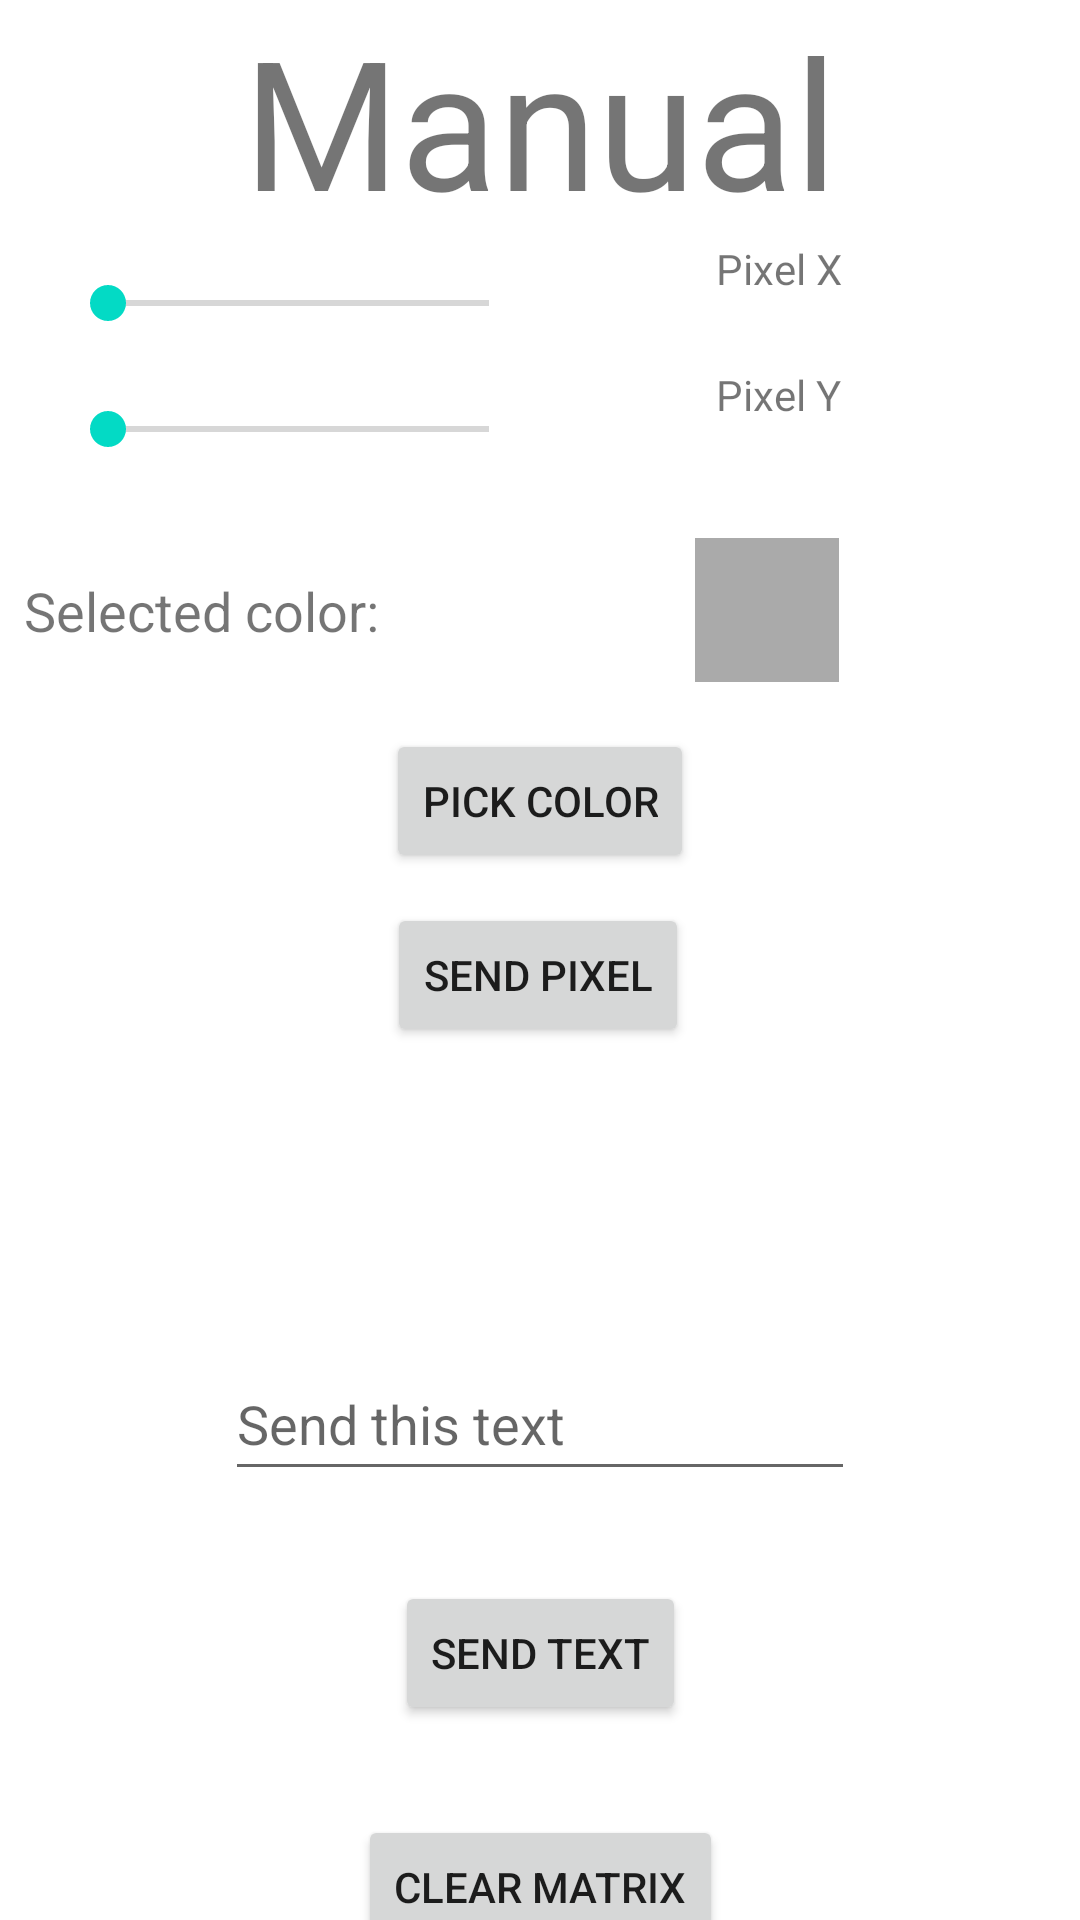

Write the Android layout XML for this screen, with the resource values it uses.
<!-- AndroidManifest.xml: application theme Theme.RGBWeatherKit.NoActionBar -->
<!-- res/layout/fragment_manual.xml -->
<?xml version="1.0" encoding="utf-8"?>
<androidx.constraintlayout.widget.ConstraintLayout xmlns:android="http://schemas.android.com/apk/res/android"
    xmlns:app="http://schemas.android.com/apk/res-auto"
    xmlns:tools="http://schemas.android.com/tools"
    android:id="@+id/ConstraintLayout"
    android:layout_width="match_parent"
    android:layout_height="match_parent"
    tools:context=".MenuPrincipal">

    <TextView
        android:id="@+id/textTitleManual"
        android:layout_width="wrap_content"
        android:layout_height="wrap_content"
        android:text="@string/titleManual"
        android:textSize="60sp"
        app:layout_constraintEnd_toEndOf="parent"
        app:layout_constraintStart_toStartOf="parent"
        app:layout_constraintTop_toTopOf="parent" />

    <LinearLayout
        android:id="@+id/linearLayout"
        android:layout_width="0dp"
        android:layout_height="42dp"
        android:layout_marginStart="20dp"
        android:layout_marginEnd="20dp"
        android:orientation="horizontal"
        app:layout_constraintEnd_toEndOf="parent"
        app:layout_constraintStart_toStartOf="parent"
        app:layout_constraintTop_toBottomOf="@+id/textTitleManual">

        <SeekBar
            android:id="@+id/pixelXBar"
            android:layout_width="wrap_content"
            android:layout_height="match_parent"
            android:layout_weight="1" />

        <TextView
            android:id="@+id/PixelX"
            android:layout_width="wrap_content"
            android:layout_height="match_parent"
            android:layout_weight="1"
            android:text="@string/PixelX"
            android:textAlignment="center" />
    </LinearLayout>

    <LinearLayout
        android:id="@+id/linearLayout2"
        android:layout_width="0dp"
        android:layout_height="42dp"
        android:layout_marginStart="20dp"
        android:layout_marginEnd="20dp"
        android:orientation="horizontal"
        app:layout_constraintEnd_toEndOf="parent"
        app:layout_constraintStart_toStartOf="parent"
        app:layout_constraintTop_toBottomOf="@+id/linearLayout">

        <SeekBar
            android:id="@+id/pixelYBar"
            android:layout_width="wrap_content"
            android:layout_height="match_parent"
            android:layout_weight="1" />

        <TextView
            android:id="@+id/PixelY"
            android:layout_width="wrap_content"
            android:layout_height="match_parent"
            android:layout_weight="1"
            android:text="@string/PixelY"
            android:textAlignment="center" />
    </LinearLayout>

    <Button
        android:id="@+id/pick_color_button"
        android:layout_width="wrap_content"
        android:layout_height="wrap_content"
        android:layout_gravity="center"
        android:text="@string/pick_color"
        app:layout_constraintEnd_toEndOf="parent"
        app:layout_constraintStart_toStartOf="parent"
        app:layout_constraintTop_toBottomOf="@+id/linearLayout3"
        tools:ignore="TextContrastCheck" />

    <LinearLayout
        android:id="@+id/linearLayout3"
        android:layout_width="409dp"
        android:layout_height="79dp"
        android:orientation="horizontal"
        app:layout_constraintEnd_toEndOf="parent"
        app:layout_constraintStart_toStartOf="parent"
        app:layout_constraintTop_toBottomOf="@+id/linearLayout2">

        <TextView
            android:id="@+id/textView7"
            android:layout_width="wrap_content"
            android:layout_height="wrap_content"
            android:layout_gravity="center"
            android:layout_marginStart="32dp"
            android:text="@string/selectec_color"
            android:textSize="18sp" />

        <Space
            android:layout_width="wrap_content"
            android:layout_height="wrap_content"
            android:layout_weight="1" />

        <View
            android:id="@+id/preview_selected_color"
            android:layout_width="48dp"
            android:layout_height="48dp"
            android:layout_gravity="center"
            android:background="@android:color/darker_gray" />

        <Space
            android:layout_width="wrap_content"
            android:layout_height="wrap_content"
            android:layout_weight="1" />
    </LinearLayout>

    <Button
        android:id="@+id/buttonSend"
        android:layout_width="wrap_content"
        android:layout_height="wrap_content"
        android:layout_marginTop="10dp"
        android:text="@string/send_pixel"
        app:layout_constraintEnd_toEndOf="parent"
        app:layout_constraintHorizontal_bias="0.498"
        app:layout_constraintStart_toStartOf="parent"
        app:layout_constraintTop_toBottomOf="@+id/pick_color_button"
        tools:ignore="TextContrastCheck" />

    <Button
        android:id="@+id/btnWriteText"
        android:layout_width="wrap_content"
        android:layout_height="48dp"
        android:layout_marginTop="30dp"
        android:text="@string/send_text"
        app:layout_constraintEnd_toEndOf="parent"
        app:layout_constraintStart_toStartOf="parent"
        app:layout_constraintTop_toBottomOf="@+id/matrixText"
        tools:ignore="TextContrastCheck" />

    <Button
        android:id="@+id/clearButton"
        android:layout_width="wrap_content"
        android:layout_height="wrap_content"
        android:layout_marginTop="30dp"
        android:text="@string/clear_matrix"
        app:layout_constraintEnd_toEndOf="parent"
        app:layout_constraintStart_toStartOf="parent"
        app:layout_constraintTop_toBottomOf="@+id/btnWriteText"
        tools:ignore="TextContrastCheck" />

    <EditText
        android:id="@+id/matrixText"
        android:layout_width="wrap_content"
        android:layout_height="wrap_content"
        android:layout_marginTop="100dp"
        android:autofillHints=""
        android:ems="10"
        android:hint="@string/send_text_hint"
        android:inputType="textPersonName"
        android:maxLength="19"
        android:minHeight="48dp"
        app:layout_constraintEnd_toEndOf="parent"
        app:layout_constraintStart_toStartOf="parent"
        app:layout_constraintTop_toBottomOf="@+id/buttonSend"
        tools:ignore="TextContrastCheck" />

</androidx.constraintlayout.widget.ConstraintLayout>
<!-- resources referenced by this layout -->
<resources>
  <string name="PixelX" translatable="false">Pixel X</string>
  <string name="PixelY" translatable="false">Pixel Y</string>
  <string name="clear_matrix">Clear matrix</string>
  <string name="pick_color">Pick color</string>
  <string name="selectec_color">Selected color:</string>
  <string name="send_pixel">Send pixel</string>
  <string name="send_text">Send text</string>
  <string name="send_text_hint">Send this text</string>
  <string name="titleManual">Manual</string>
  <style name="Theme.RGBWeatherKit.NoActionBar">
          <item name="windowActionBar">false</item>
          <item name="windowNoTitle">true</item>
      </style>
</resources>
